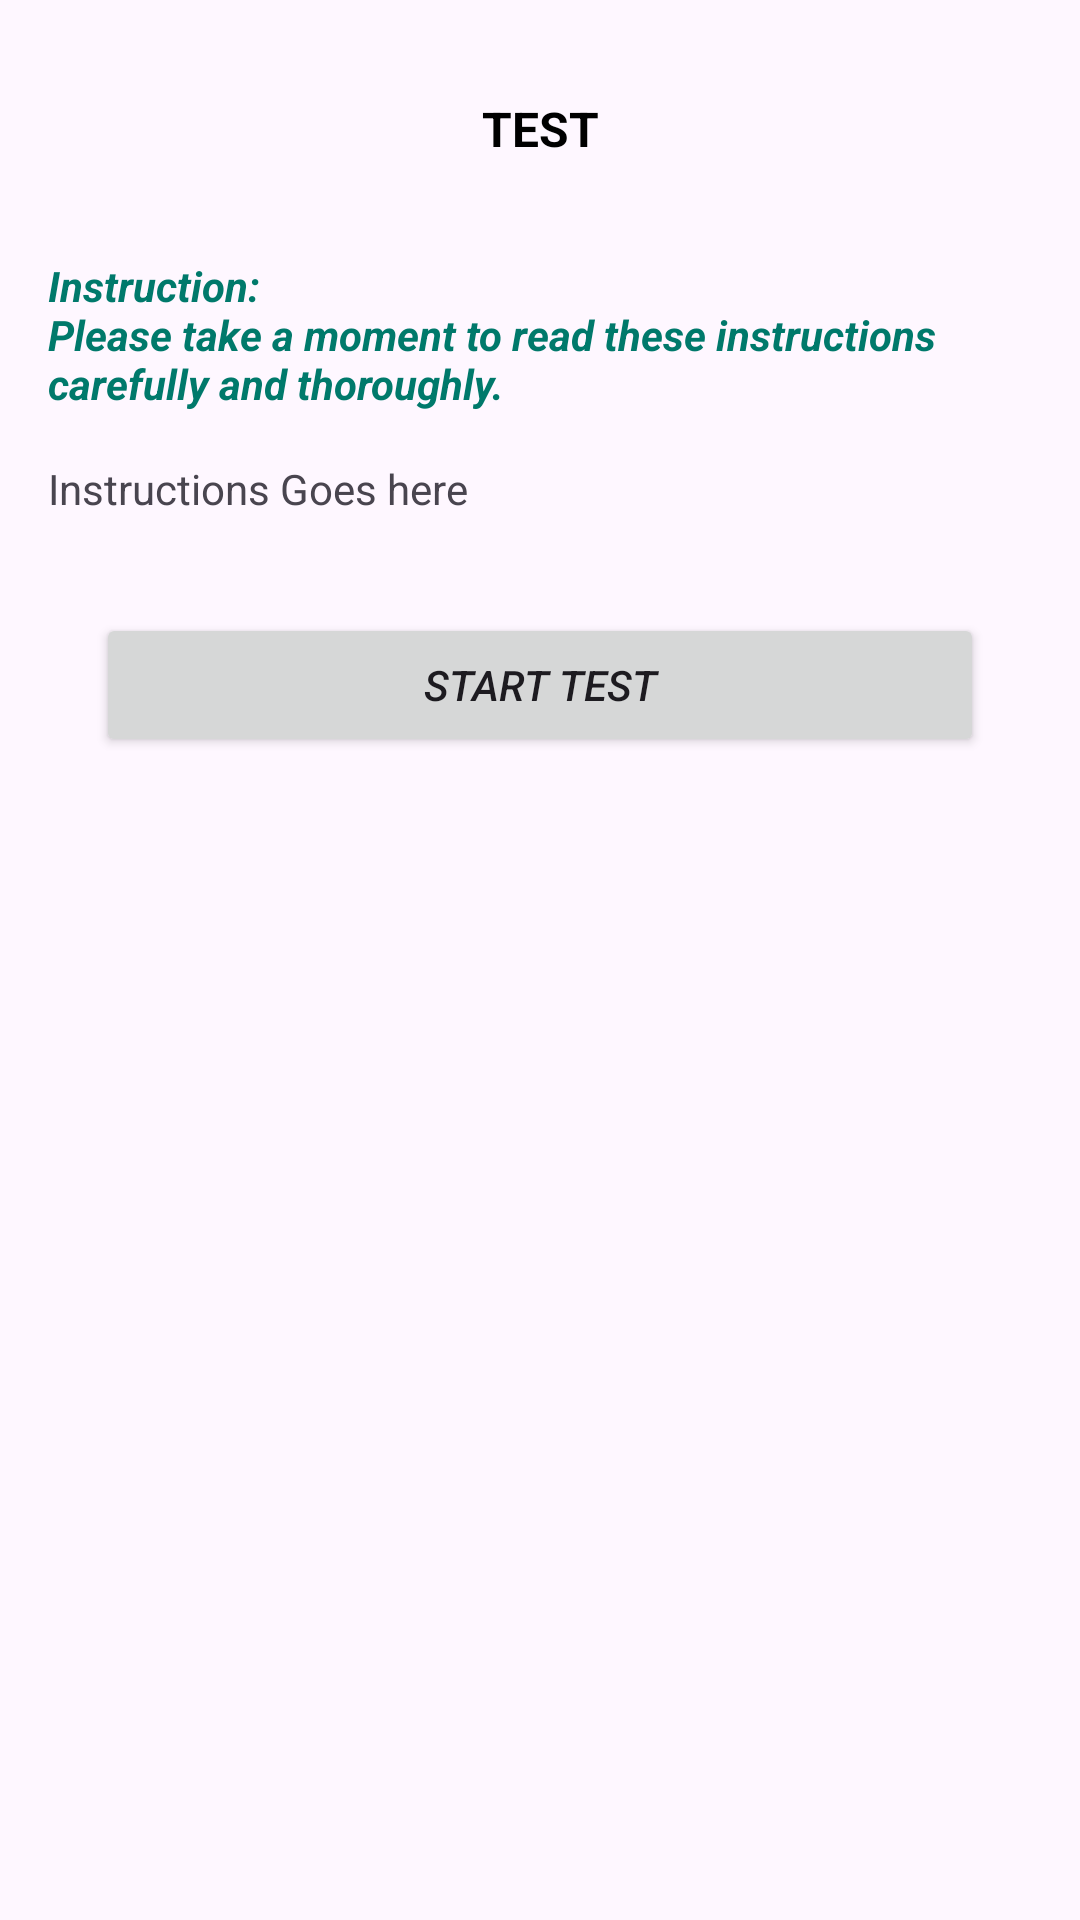

Android layout source for this screen:
<!-- AndroidManifest.xml: application theme Theme.EduHub -->
<!-- res/layout/activity_setup.xml -->
<?xml version="1.0" encoding="utf-8"?>
<layout xmlns:android="http://schemas.android.com/apk/res/android"
    xmlns:app="http://schemas.android.com/apk/res-auto"
    xmlns:tools="http://schemas.android.com/tools"
    android:layout_width="match_parent"
    android:layout_height="match_parent"
    tools:context="com.akeem.student.home.test.setup.Setup">

    <androidx.constraintlayout.widget.ConstraintLayout
        android:layout_width="match_parent"
        android:layout_height="match_parent">
        <TextView
            android:id="@+id/textView37"
            android:layout_width="0dp"
            android:layout_height="wrap_content"
            android:layout_marginTop="32dp"
            android:gravity="center"
            android:text="TEST"
            android:textColor="#000000"
            android:textSize="16sp"
            android:textStyle="bold"
            app:layout_constraintEnd_toEndOf="parent"
            app:layout_constraintStart_toStartOf="parent"
            app:layout_constraintTop_toTopOf="parent" />

        <TextView
            android:id="@+id/textView41"
            android:layout_width="0dp"
            android:layout_height="wrap_content"
            android:layout_marginStart="16dp"
            android:layout_marginTop="32dp"
            android:layout_marginEnd="16dp"
            android:text="@string/instruction"
            android:textColor="#00796B"
            android:textSize="14sp"
            android:textStyle="bold|italic"
            app:layout_constraintEnd_toEndOf="parent"
            app:layout_constraintStart_toStartOf="parent"
            app:layout_constraintTop_toBottomOf="@+id/textView37" />

        <TextView
            android:id="@+id/instruction_goes"
            android:layout_width="0dp"
            android:layout_height="wrap_content"
            android:layout_marginStart="16dp"
            android:layout_marginTop="16dp"
            android:layout_marginEnd="16dp"
            android:text="Instructions Goes here"
            app:layout_constraintEnd_toEndOf="parent"
            app:layout_constraintStart_toStartOf="parent"
            app:layout_constraintTop_toBottomOf="@+id/textView41" />

        <Button
            android:id="@+id/button12"
            android:layout_width="0dp"
            android:layout_height="wrap_content"
            android:layout_marginStart="32dp"
            android:layout_marginTop="32dp"
            android:layout_marginEnd="32dp"
            android:text="Start Test"
            android:textStyle="italic"
            app:layout_constraintEnd_toEndOf="parent"
            app:layout_constraintStart_toStartOf="parent"
            app:layout_constraintTop_toBottomOf="@+id/instruction_goes" />
    </androidx.constraintlayout.widget.ConstraintLayout>

</layout>
<!-- resources referenced by this layout -->
<resources>
  <string name="instruction">Instruction:\nPlease take a moment to read these instructions carefully and thoroughly.</string>
  <style name="Theme.EduHub" parent="Base.Theme.EduHub" />
  <style name="Base.Theme.EduHub" parent="Theme.Material3.Light.NoActionBar">
          
          
      </style>
</resources>
